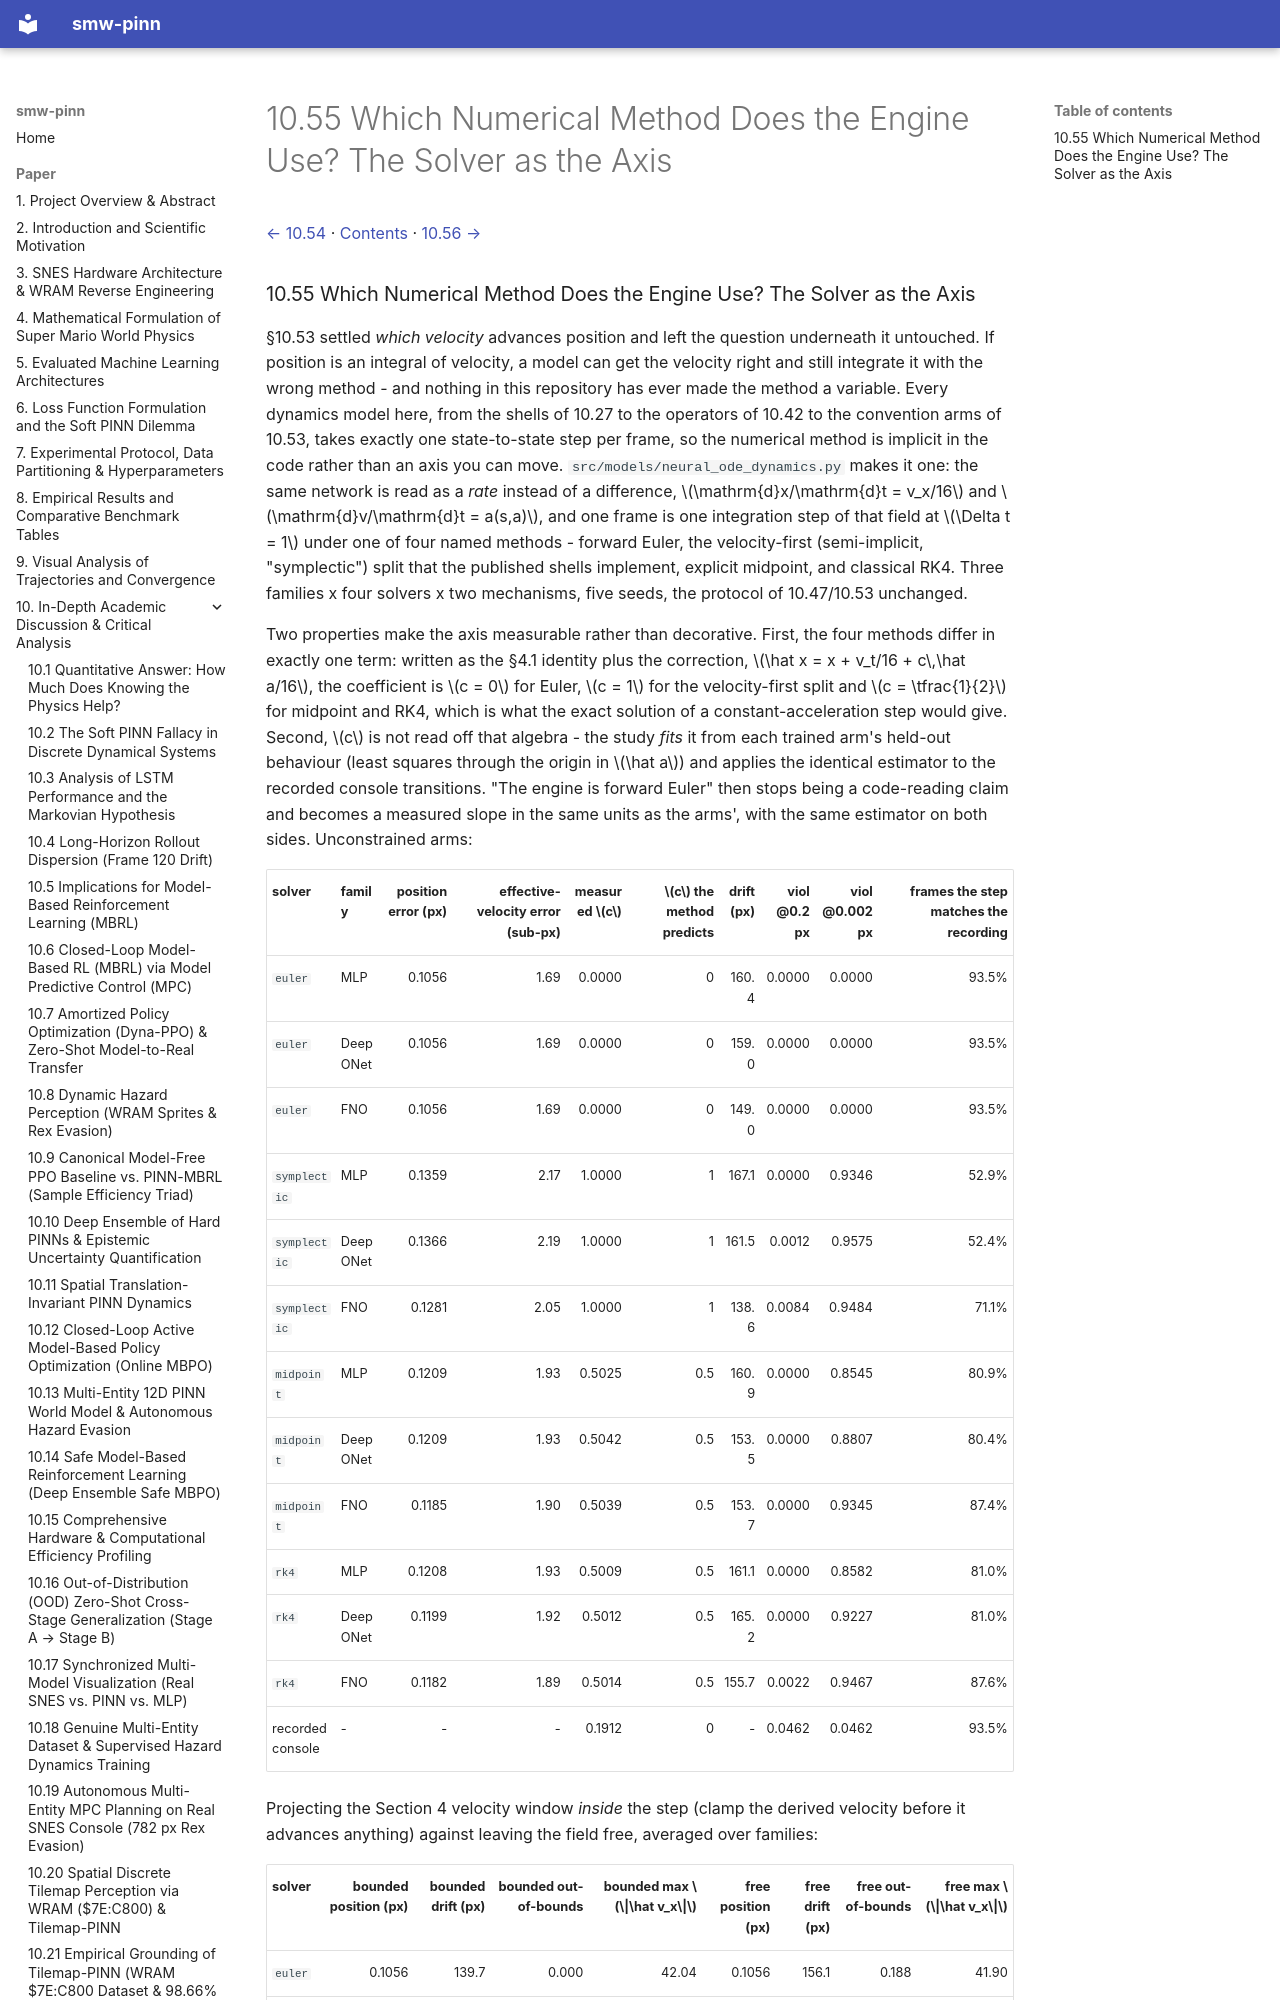

repository: PedroM2626/smw-sciml · page: paper/10-55-which-numerical-method-does-the-engine-use.html · generator: mkdocs

[← 10.54](10-54-auditing-the-physics-prose-of-section-4.md) · [Contents](../../README.md#contents) · [10.56 →](10-56-canonical-sparse-identification-on-every-recording-this.md)

### 10.55 Which Numerical Method Does the Engine Use? The Solver as the Axis

§10.53 settled *which velocity* advances position and left the question underneath it untouched. If position is an integral of velocity, a model can get the velocity right and still integrate it with the wrong method - and nothing in this repository has ever made the method a variable. Every dynamics model here, from the shells of 10.27 to the operators of 10.42 to the convention arms of 10.53, takes exactly one state-to-state step per frame, so the numerical method is implicit in the code rather than an axis you can move. `src/models/neural_ode_dynamics.py` makes it one: the same network is read as a *rate* instead of a difference, $\mathrm{d}x/\mathrm{d}t = v_x/16$ and $\mathrm{d}v/\mathrm{d}t = a(s,a)$, and one frame is one integration step of that field at $\Delta t = 1$ under one of four named methods - forward Euler, the velocity-first (semi-implicit, "symplectic") split that the published shells implement, explicit midpoint, and classical RK4. Three families x four solvers x two mechanisms, five seeds, the protocol of 10.47/10.53 unchanged.

Two properties make the axis measurable rather than decorative. First, the four methods differ in exactly one term: written as the §4.1 identity plus the correction, $\hat x = x + v_t/16 + c\,\hat a/16$, the coefficient is $c = 0$ for Euler, $c = 1$ for the velocity-first split and $c = \tfrac{1}{2}$ for midpoint and RK4, which is what the exact solution of a constant-acceleration step would give. Second, $c$ is not read off that algebra - the study *fits* it from each trained arm's held-out behaviour (least squares through the origin in $\hat a$) and applies the identical estimator to the recorded console transitions. "The engine is forward Euler" then stops being a code-reading claim and becomes a measured slope in the same units as the arms', with the same estimator on both sides. Unconstrained arms:

| solver | family | position error (px) | effective-velocity error (sub-px) | measured $c$ | $c$ the method predicts | drift (px) | viol @0.2 px | viol @0.002 px | frames the step matches the recording |
|:--|:--|--:|--:|--:|--:|--:|--:|--:|--:|
| `euler` | MLP | 0.1056 | 1.69 | 0.0000 | 0 | 160.4 | 0.0000 | 0.0000 | 93.5% |
| `euler` | DeepONet | 0.1056 | 1.69 | 0.0000 | 0 | 159.0 | 0.0000 | 0.0000 | 93.5% |
| `euler` | FNO | 0.1056 | 1.69 | 0.0000 | 0 | 149.0 | 0.0000 | 0.0000 | 93.5% |
| `symplectic` | MLP | 0.1359 | 2.17 | 1.0000 | 1 | 167.1 | 0.0000 | 0.9346 | 52.9% |
| `symplectic` | DeepONet | 0.1366 | 2.19 | 1.0000 | 1 | 161.5 | 0.0012 | 0.9575 | 52.4% |
| `symplectic` | FNO | 0.1281 | 2.05 | 1.0000 | 1 | 138.6 | 0.0084 | 0.9484 | 71.1% |
| `midpoint` | MLP | 0.1209 | 1.93 | 0.5025 | 0.5 | 160.9 | 0.0000 | 0.8545 | 80.9% |
| `midpoint` | DeepONet | 0.1209 | 1.93 | 0.5042 | 0.5 | 153.5 | 0.0000 | 0.8807 | 80.4% |
| `midpoint` | FNO | 0.1185 | 1.90 | 0.5039 | 0.5 | 153.7 | 0.0000 | 0.9345 | 87.4% |
| `rk4` | MLP | 0.1208 | 1.93 | 0.5009 | 0.5 | 161.1 | 0.0000 | 0.8582 | 81.0% |
| `rk4` | DeepONet | 0.1199 | 1.92 | 0.5012 | 0.5 | 165.2 | 0.0000 | 0.9227 | 81.0% |
| `rk4` | FNO | 0.1182 | 1.89 | 0.5014 | 0.5 | 155.7 | 0.0022 | 0.9467 | 87.6% |
| recorded console | - | - | - | 0.1912 | 0 | - | 0.0462 | 0.0462 | 93.5% |

Projecting the Section 4 velocity window *inside* the step (clamp the derived velocity before it advances anything) against leaving the field free, averaged over families:

| solver | bounded position (px) | bounded drift (px) | bounded out-of-bounds | bounded max $\|\hat v_x\|$ | free position (px) | free drift (px) | free out-of-bounds | free max $\|\hat v_x\|$ |
|:--|--:|--:|--:|--:|--:|--:|--:|--:|
| `euler` | 0.1056 | 139.7 | 0.000 | 42.04 | 0.1056 | 156.1 | 0.188 | 41.90 |
| `symplectic` | 0.1327 | 135.5 | 0.000 | 41.89 | 0.1335 | 155.7 | 0.188 | 41.88 |
| `midpoint` | 0.1189 | 132.5 | 0.000 | 42.09 | 0.1201 | 156.0 | 0.188 | 41.81 |
| `rk4` | 0.1194 | 142.4 | 0.000 | 42.06 | 0.1196 | 160.7 | 0.188 | 41.84 |
